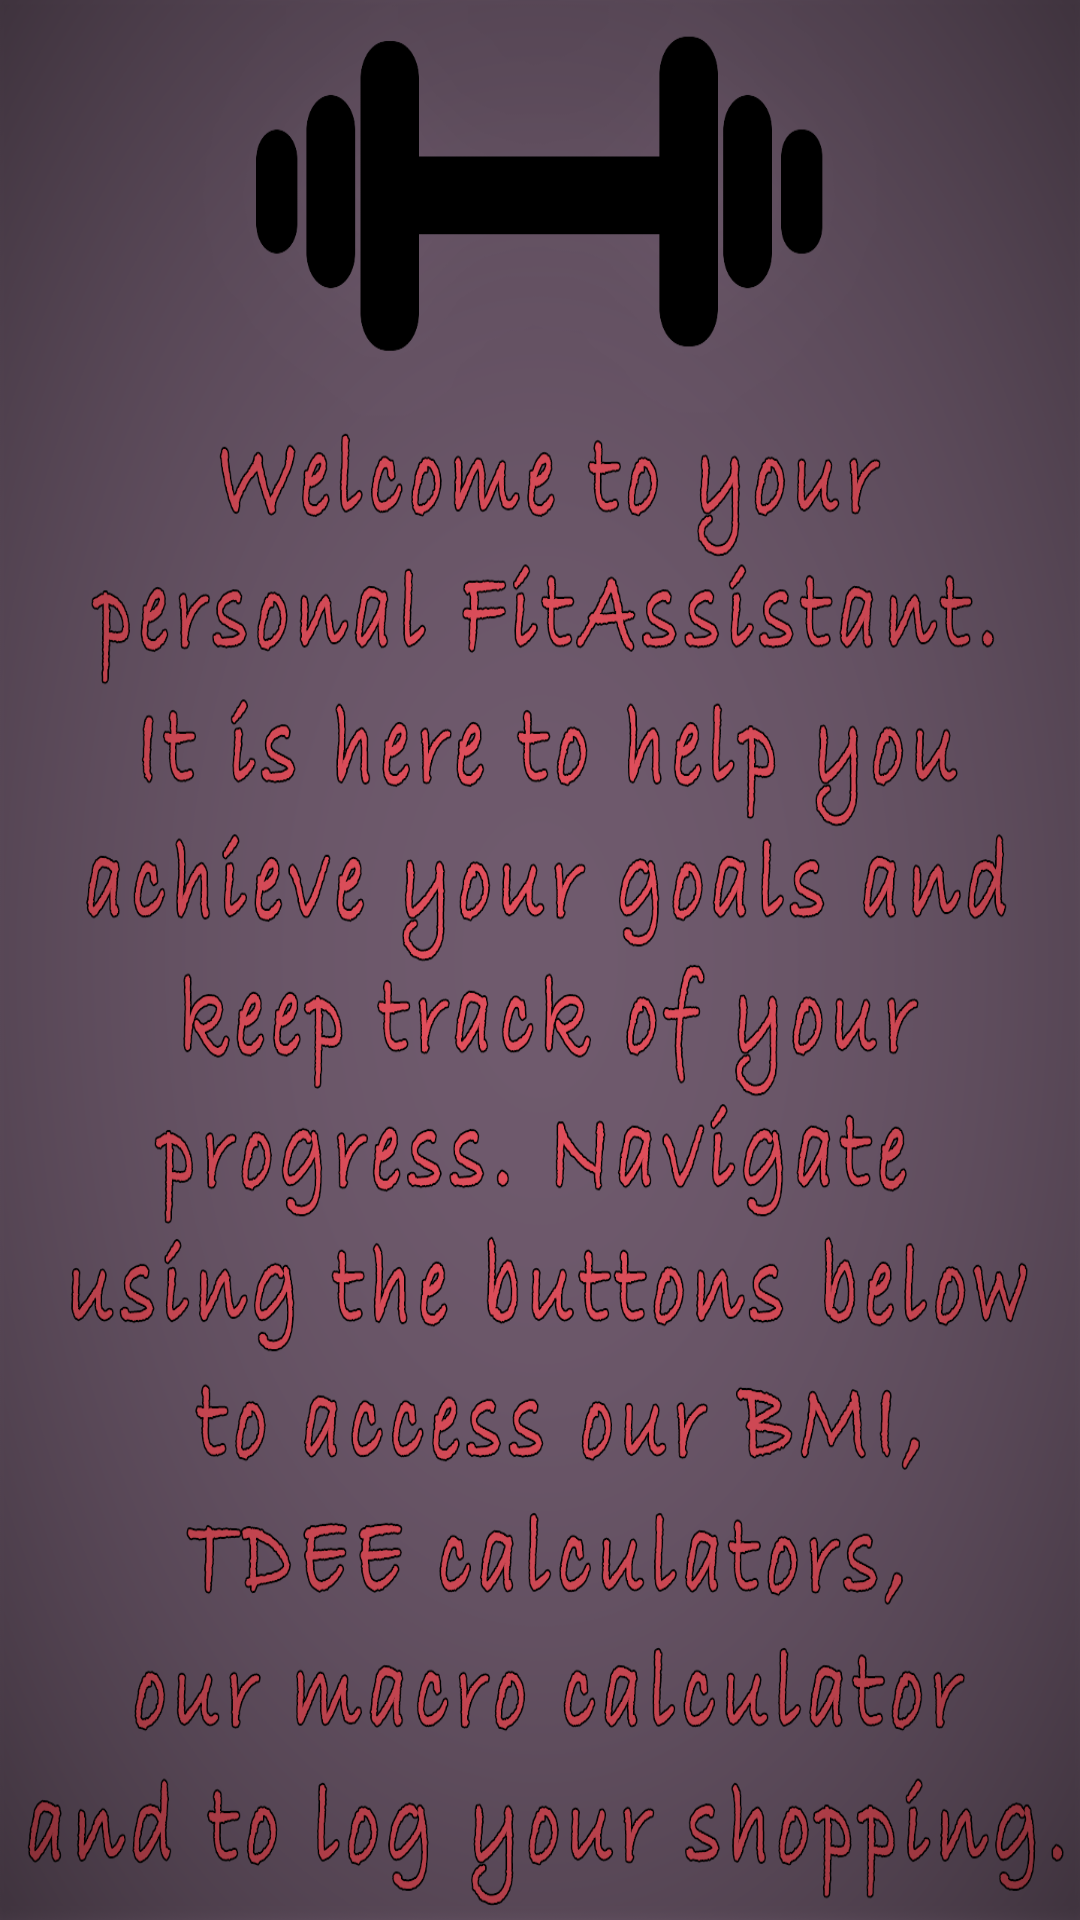

Produce the Android XML layout that renders to this screen, including the resource entries it uses.
<!-- AndroidManifest.xml: application theme AppTheme -->
<!-- res/layout/fragment_home.xml -->
<FrameLayout xmlns:android="http://schemas.android.com/apk/res/android"
    xmlns:tools="http://schemas.android.com/tools"
    android:layout_width="match_parent"
    android:layout_height="match_parent"
    tools:context="uk.ac.napier.fitassistant.HomeFragment"
    android:background="@drawable/background3_xxxhdpi">

    

</FrameLayout>
<!-- resources referenced by this layout -->
<resources>
  <!-- drawable background3_xxxhdpi: png bitmap (drawable-xxxhdpi, 855151 bytes) -->
  <style name="AppTheme" parent="Theme.AppCompat.Light.DarkActionBar">
          
          <item name="colorPrimary">@color/colorNav</item>
          <item name="colorPrimaryDark">@color/colorNavDark</item>
          <item name="colorAccent">@color/colorAccent</item>
          <item name="android:iconTint">@color/colorIcon</item>
      </style>
  <color name="colorAccent">#FF4081</color>
</resources>
